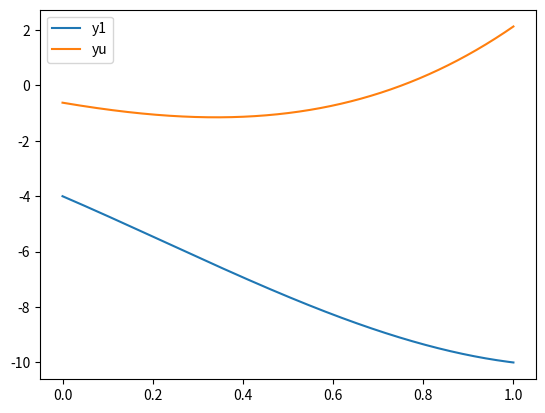

Reproduce this figure in Python.
import matplotlib.pyplot as pp
import numpy as np
import numpy.typing as npt
from typing import Optional, Union, Callable


class Interval:
    def __init__(self, a: float, b: Optional[float] = None) -> None:
        b = b or a
        self.a = min(a, b)
        self.b = max(a, b)

    def __repr__(self) -> str:
        return f"[{self.a}, {self.b}]"

    def __add__(self, addend: Union['Interval', float, int]) -> 'Interval':
        if isinstance(addend, Interval):
            return Interval(self.a + addend.a, self.b + addend.b)
        elif isinstance(addend, (float, int)):
            return Interval(self.a + addend, self.b + addend)
        return NotImplemented

    def __radd__(self, addend: Union['Interval', float, int]) -> 'Interval':
        return self.__add__(addend)

    def __sub__(self, subtrahend: Union['Interval', float, int]) -> 'Interval':
        if isinstance(subtrahend, (float, int)):
            return Interval(self.a - subtrahend, self.b - subtrahend)
        elif not isinstance(subtrahend, Interval):
            return NotImplemented

        return Interval(self.a - subtrahend.b, self.b - subtrahend.a)

    def __rsub__(self, subtrahend: Union[float, int]) -> 'Interval':
        if isinstance(subtrahend, (float, int)):
            return Interval(subtrahend - self.b, subtrahend - self.a)
        return NotImplemented

    def __mul__(self, factor: Union[float, int, 'Interval']) -> 'Interval':
        if isinstance(factor, (float, int)):
            simple_products: tuple = (
                self.a * factor,
                self.b * factor
            )

            return Interval(min(simple_products), max(simple_products))
        elif not isinstance(factor, Interval):
            return NotImplemented

        products: tuple = (
            self.a * factor.a,
            self.a * factor.b,
            self.b * factor.a,
            self.b * factor.b
        )

        return Interval(
            min(products),
            max(products)
        )

    def __rmul__(self, factor: Union[float, int, 'Interval']) -> 'Interval':
        return self.__mul__(factor)

    def __truediv__(self, denominator: Union[float, int, 'Interval']) -> 'Interval':
        if isinstance(denominator, (float, int)):
            if denominator == 0:
                raise ZeroDivisionError("Cannot divide by 0")

            return Interval(self.a / denominator, self.b / denominator)
        elif not isinstance(denominator, Interval):
            return NotImplemented

        if denominator.a <= 0 <= denominator.b:
            raise ZeroDivisionError(
                f"Cannot divide by an interval that spans zero. Denominator: \
                    {denominator}"
            )

        quotients: tuple = (
            self.a / denominator.a,
            self.a / denominator.b,
            self.b / denominator.a,
            self.b / denominator.b
        )

        result: Interval = Interval(min(quotients), max(quotients))

        if result.b - result.a > 1e10:
            raise OverflowError(
                "Resulting interval is excessively large, indicating an approach toward infinity."
            )

        return result

    def __rtruediv__(self, other: Union[float, int]) -> 'Interval':
        if not isinstance(other, (float, int)):
            return NotImplemented

        if self.a <= 0 <= self.b:
            raise ZeroDivisionError(
                f"Cannot divide by an interval that spans zero. Interval \
                    {self}"
            )

        quotients: tuple = (
            other / self.a,
            other / self.b
        )

        return Interval(min(quotients), max(quotients))

    def __neg__(self) -> 'Interval':
        return Interval(-self.b, -self.a)

    def __contains__(self, x: Union[int, float]) -> bool:
        return self.a <= x <= self.b

    def __pow__(self, n: int) -> 'Interval':
        if not isinstance(n, int) or n < 1:
            raise ValueError("Exponent must be a positive integer.")

        if n % 2 == 1:
            return Interval(self.a ** n, self.b ** n)
        else:
            if self.a >= 0:
                return Interval(self.a ** n, self.b ** n)
            elif self.b < 0:
                return Interval(self.b ** n, self.a ** n)
            else:
                return Interval(0, max(self.a ** n, self.b ** n))


def task_4(I1: Interval, I2: Interval) -> None:
    sum: Interval = I1 + I2
    diff: Interval = I1 - I2
    product: Interval = I1 * I2
    quotient: Interval = I1 / I2

    print(sum)
    print(diff)
    print(product)
    print(quotient)


def task_10(
        p: Callable[[Interval], Interval],
        x1: npt.NDArray[np.floating],
        dx: float
) -> None:
    xu: npt.NDArray[np.floating] = x1 + dx

    iv1: list[Interval] = [Interval(l, u) for l, u in zip(x1, xu)]
    iv2: list[Interval] = [p(I) for I in iv1]

    y1: list[float] = [I.a for I in iv2]
    yu: list[float] = [I.b for I in iv2]

    pp.plot(x1, y1, label='y1')
    pp.plot(x1, yu, label='yu')

    pp.legend()
    pp.show()


def main() -> None:

    I: Interval = Interval(-1, 2)
    I1: Interval = Interval(1, 4)
    I2: Interval = Interval(-2, -1)
    I3: Interval = Interval(1)

    # task_4()
    
    task_10(
        p=lambda x: 3*x**3 - 2*x**2 - 5*x - 1,
        x1=np.linspace(0., 1, 1000),
        dx=0.5
    )


if __name__ == "__main__":
    main()
